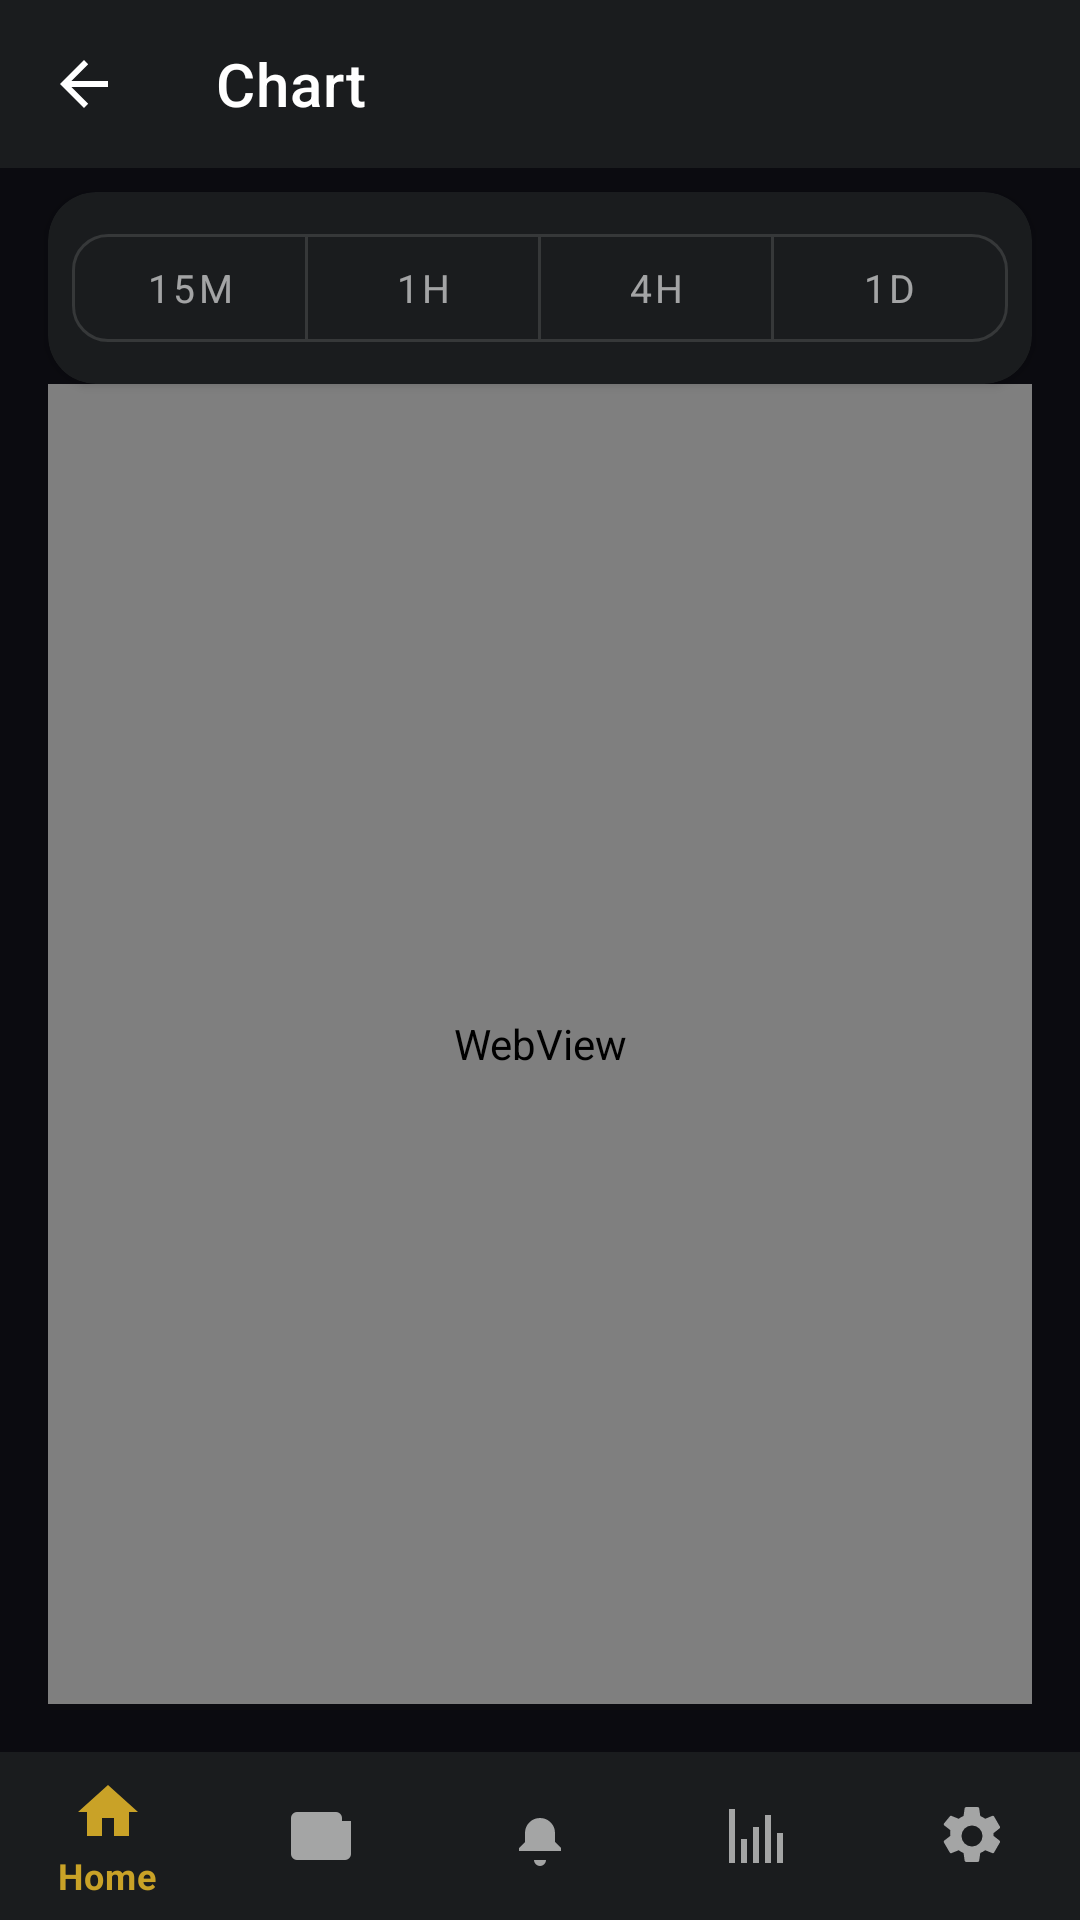

Layout XML and referenced resources for this Android screen:
<!-- AndroidManifest.xml: activity theme Theme.SniperFlow -->
<!-- res/layout/activity_chart.xml -->
<?xml version="1.0" encoding="utf-8"?>
<androidx.constraintlayout.widget.ConstraintLayout xmlns:android="http://schemas.android.com/apk/res/android"
    xmlns:app="http://schemas.android.com/apk/res-auto"
    android:layout_width="match_parent"
    android:layout_height="match_parent"
    android:background="@color/colorBackground">

    <com.google.android.material.appbar.MaterialToolbar
        android:id="@+id/toolbar"
        android:layout_width="0dp"
        android:layout_height="?attr/actionBarSize"
        android:background="?attr/colorSurface"
        app:title="@string/chart_title"
        app:titleTextColor="?attr/colorOnSurface"
        app:navigationIcon="?attr/homeAsUpIndicator"
        app:navigationIconTint="?attr/colorOnSurface"
        app:layout_constraintTop_toTopOf="parent"
        app:layout_constraintStart_toStartOf="parent"
        app:layout_constraintEnd_toEndOf="parent" />

    <com.google.android.material.card.MaterialCardView
        android:id="@+id/timeframeCard"
        android:layout_width="0dp"
        android:layout_height="wrap_content"
        android:layout_marginStart="16dp"
        android:layout_marginEnd="16dp"
        android:layout_marginTop="8dp"
        android:layout_marginBottom="8dp"
        app:cardElevation="2dp"
        app:cardCornerRadius="16dp"
        app:strokeWidth="0dp"
        app:cardBackgroundColor="?attr/colorSurface"
        app:layout_constraintTop_toBottomOf="@id/toolbar"
        app:layout_constraintStart_toStartOf="parent"
        app:layout_constraintEnd_toEndOf="parent">

        <com.google.android.material.button.MaterialButtonToggleGroup
            android:id="@+id/toggleTimeframe"
            android:layout_width="match_parent"
            android:layout_height="wrap_content"
            android:padding="8dp"
            app:singleSelection="true"
            app:selectionRequired="true">

            <com.google.android.material.button.MaterialButton
                android:id="@+id/btnM15"
                style="@style/Widget.MaterialComponents.Button.OutlinedButton"
                android:layout_width="0dp"
                android:layout_height="wrap_content"
                android:layout_weight="1"
                android:text="@string/timeframe_15m"
                android:textSize="13sp"
                app:cornerRadius="12dp" />

            <com.google.android.material.button.MaterialButton
                android:id="@+id/btnH1"
                style="@style/Widget.MaterialComponents.Button.OutlinedButton"
                android:layout_width="0dp"
                android:layout_height="wrap_content"
                android:layout_weight="1"
                android:text="@string/timeframe_1h"
                android:textSize="13sp"
                app:cornerRadius="12dp" />

            <com.google.android.material.button.MaterialButton
                android:id="@+id/btnH4"
                style="@style/Widget.MaterialComponents.Button.OutlinedButton"
                android:layout_width="0dp"
                android:layout_height="wrap_content"
                android:layout_weight="1"
                android:text="@string/timeframe_4h"
                android:textSize="13sp"
                app:cornerRadius="12dp" />

            <com.google.android.material.button.MaterialButton
                android:id="@+id/btnD1"
                style="@style/Widget.MaterialComponents.Button.OutlinedButton"
                android:layout_width="0dp"
                android:layout_height="wrap_content"
                android:layout_weight="1"
                android:text="@string/timeframe_1d"
                android:textSize="13sp"
                app:cornerRadius="12dp" />
        </com.google.android.material.button.MaterialButtonToggleGroup>
    </com.google.android.material.card.MaterialCardView>

    <WebView
        android:id="@+id/tvWebView"
        android:layout_width="0dp"
        android:layout_height="0dp"
        android:layout_marginStart="16dp"
        android:layout_marginEnd="16dp"
        android:layout_marginBottom="16dp"
        app:layout_constraintTop_toBottomOf="@id/timeframeCard"
        app:layout_constraintStart_toStartOf="parent"
        app:layout_constraintEnd_toEndOf="parent"
        app:layout_constraintBottom_toTopOf="@id/bottomNav" />

    <com.google.android.material.bottomnavigation.BottomNavigationView
        android:id="@+id/bottomNav"
        android:layout_width="0dp"
        android:layout_height="wrap_content"
        android:background="?attr/colorSurface"
        app:menu="@menu/menu_bottom_nav"
        app:layout_constraintBottom_toBottomOf="parent"
        app:layout_constraintStart_toStartOf="parent"
        app:layout_constraintEnd_toEndOf="parent" />

</androidx.constraintlayout.widget.ConstraintLayout>
<!-- resources referenced by this layout -->
<resources>
  <color name="colorBackground">@color/sf_ink_black</color>
  <string name="chart_title">Chart</string>
  <string name="timeframe_15m">15m</string>
  <string name="timeframe_1d">1D</string>
  <string name="timeframe_1h">1h</string>
  <string name="timeframe_4h">4h</string>
  <style name="Theme.SniperFlow" parent="Theme.MaterialComponents.DayNight.NoActionBar">
          <item name="android:colorBackground">@color/colorBackground</item>
          <item name="android:textColor">@color/colorOnBackground</item>
          <item name="colorPrimary">@color/colorPrimary</item>
          <item name="colorOnPrimary">@color/colorOnPrimary</item>
          <item name="colorSurface">@color/colorSurface</item>
          <item name="colorOnSurface">@color/colorOnSurface</item>
          <item name="colorSurfaceVariant">@color/colorSurfaceVariant</item>
          <item name="colorError">@color/colorError</item>
          <item name="android:fontFamily">sans-serif</item>
          <item name="materialButtonStyle">@style/Widget.MaterialComponents.Button</item>
      </style>
  <color name="sf_ink_black">#0B0B10</color>
  <color name="colorOnBackground">#FFFFFFFF</color>
  <color name="colorPrimary">@color/sf_gold</color>
  <color name="colorOnPrimary">#FF000000</color>
  <color name="colorSurface">@color/sf_slate</color>
  <color name="colorOnSurface">#FFFFFFFF</color>
  <color name="colorSurfaceVariant">#25292F</color>
  <color name="colorError">@color/sf_red</color>
  <color name="sf_gold">#C9A227</color>
  <color name="sf_slate">#1A1C1E</color>
  <color name="sf_red">#DC2626</color>
</resources>
